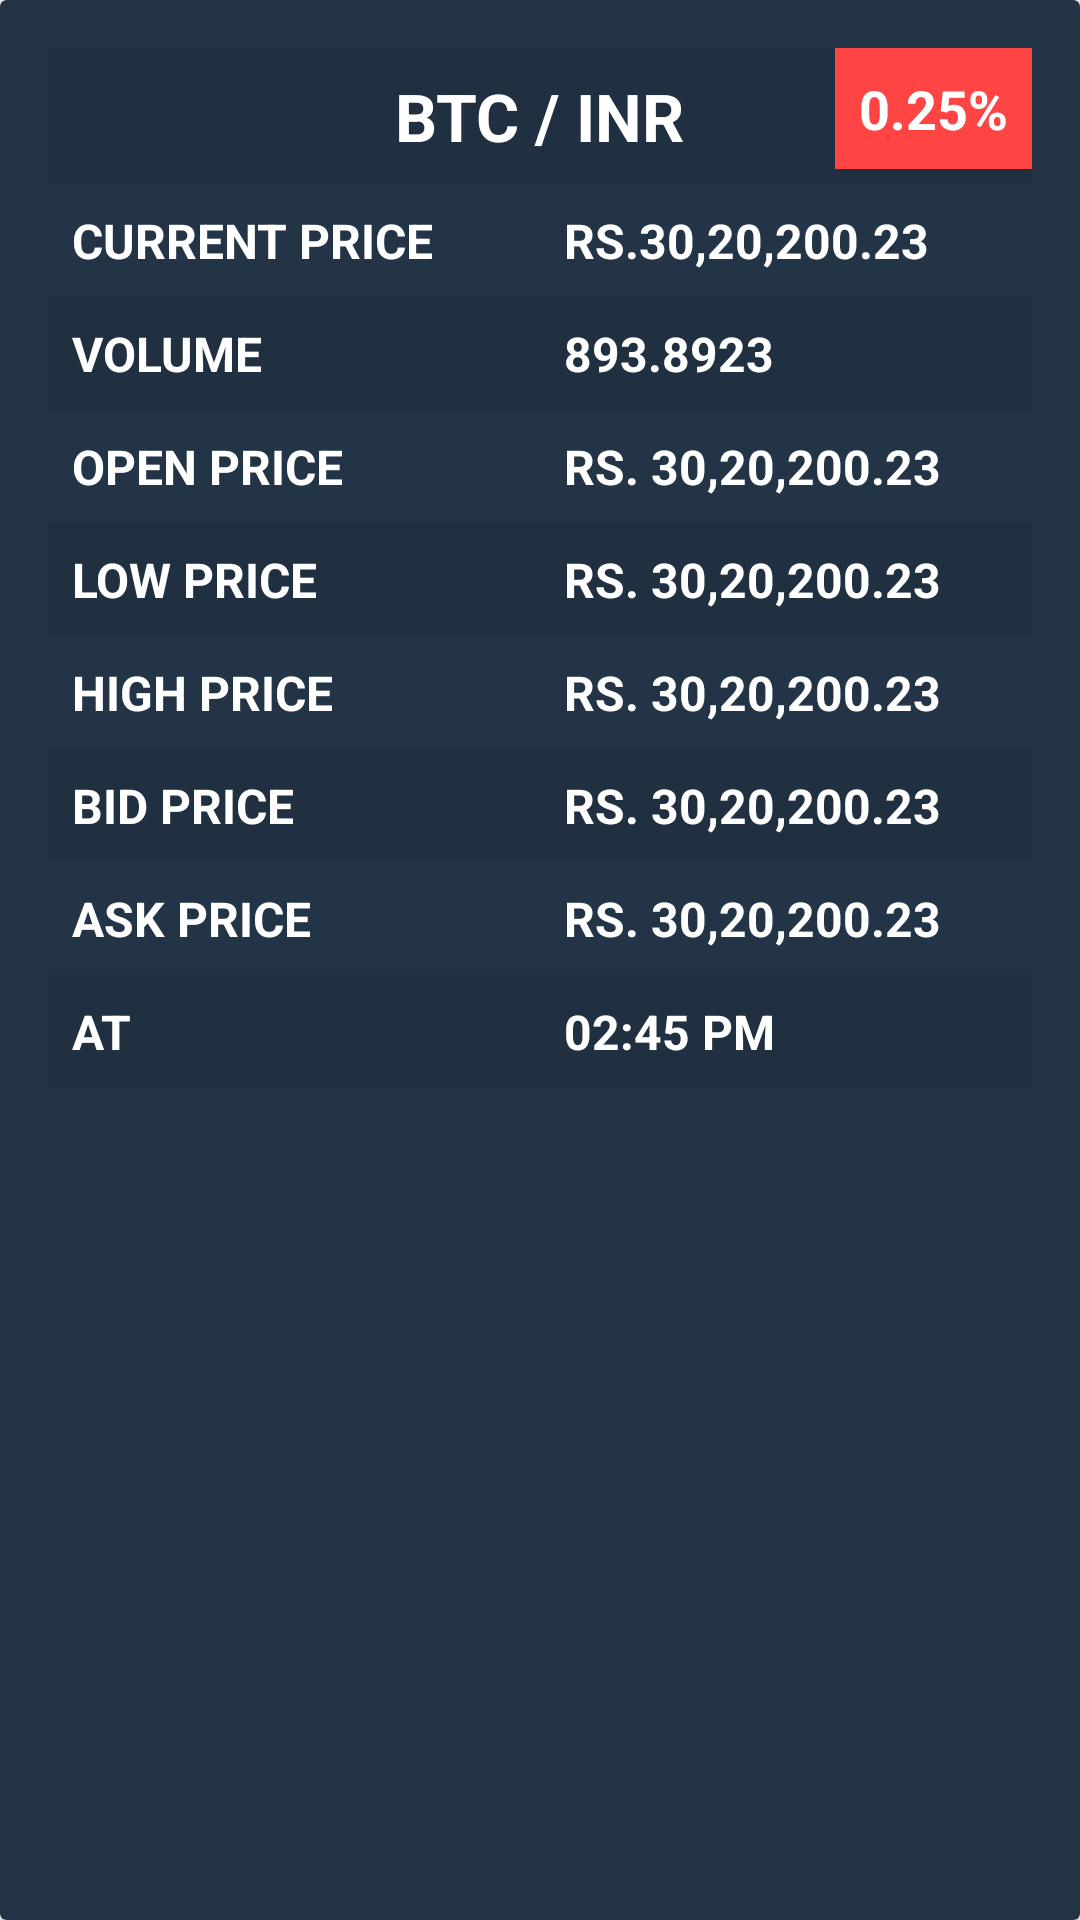

Write the Android layout XML for this screen, with the resource values it uses.
<!-- AndroidManifest.xml: application theme Theme.CryptoApp -->
<!-- res/layout/activity_currency_details.xml -->
<?xml version="1.0" encoding="utf-8"?>
<androidx.cardview.widget.CardView xmlns:android="http://schemas.android.com/apk/res/android"
    xmlns:app="http://schemas.android.com/apk/res-auto"
    xmlns:tools="http://schemas.android.com/tools"
    android:layout_width="match_parent"
    android:layout_height="match_parent"
    app:cardBackgroundColor="@color/app_color"
    app:cardElevation="8dp"
    tools:context=".CurrencyDetailsActivity">

    <LinearLayout
        android:layout_width="match_parent"
        android:layout_height="match_parent"
        android:orientation="vertical"
        android:padding="16dp">

        <RelativeLayout
            android:layout_width="match_parent"
            android:layout_height="wrap_content"
            android:background="@color/status_bar_color"
            android:orientation="horizontal">

            <TextView
                android:id="@+id/symbol_text_view"
                android:layout_width="wrap_content"
                android:layout_height="wrap_content"
                android:padding="8dp"
                android:text="BTC / INR"
                android:layout_centerHorizontal="true"
                android:textColor="@color/white"
                android:textAllCaps="true"
                android:textSize="22sp"
                android:textStyle="bold" />
            <TextView
                android:id="@+id/price_difference_text_view"
                android:layout_width="wrap_content"
                android:layout_height="wrap_content"
                android:text="0.25%"
                android:layout_alignParentEnd="true"
                android:textStyle="bold"
                android:textColor="@color/white"
                android:textSize="18sp"
                android:padding="8sp"
                android:background="@android:color/holo_red_light"/>
        </RelativeLayout>
        <LinearLayout
            android:layout_width="match_parent"
            android:layout_height="wrap_content"
            android:orientation="horizontal"
            android:gravity="center">

        </LinearLayout>

        <LinearLayout
            android:layout_width="match_parent"
            android:layout_height="wrap_content"

            android:orientation="horizontal">

            <TextView
                android:id="@+id/text_view1"
                android:layout_width="0dp"
                android:layout_height="wrap_content"
                android:layout_weight="1"
                android:padding="8dp"
                android:text="current price "
                android:textAllCaps="true"
                android:textColor="@color/white"
                android:textSize="@dimen/card_text_size"
                android:textStyle="bold" />

            <TextView
                android:id="@+id/current_price_text_view"
                android:layout_width="0dp"
                android:layout_height="wrap_content"
                android:layout_weight="1"
                android:padding="8dp"
                android:text="Rs.30,20,200.23"
                android:textAllCaps="true"
                android:textColor="@color/white"
                android:textSize="@dimen/card_text_size"
                android:textStyle="bold" />
        </LinearLayout>

        <LinearLayout
            android:layout_width="match_parent"
            android:layout_height="wrap_content"
            android:background="@color/status_bar_color"
            android:orientation="horizontal">

            <TextView
                android:id="@+id/text_view2"
                android:layout_width="0dp"
                android:layout_height="wrap_content"
                android:layout_weight="1"
                android:padding="8dp"
                android:text="Volume "
                android:textAllCaps="true"
                android:textColor="@color/white"
                android:textSize="@dimen/card_text_size"
                android:textStyle="bold" />

            <TextView
                android:id="@+id/volume_text_view"
                android:layout_width="0dp"
                android:layout_height="wrap_content"
                android:layout_weight="1"
                android:padding="8dp"
                android:text="893.8923"
                android:textAllCaps="true"
                android:textColor="@color/white"
                android:textSize="@dimen/card_text_size"
                android:textStyle="bold" />
        </LinearLayout>

        <LinearLayout
            android:layout_width="match_parent"
            android:layout_height="wrap_content"
            android:orientation="horizontal">

            <TextView
                android:id="@+id/text_view3"
                android:layout_width="0dp"
                android:layout_height="wrap_content"
                android:layout_weight="1"
                android:padding="8dp"
                android:text="open price "
                android:textAllCaps="true"
                android:textColor="@color/white"
                android:textSize="@dimen/card_text_size"
                android:textStyle="bold" />

            <TextView
                android:id="@+id/open_price_text_view"
                android:layout_width="0dp"
                android:layout_height="wrap_content"
                android:layout_weight="1"
                android:padding="8dp"
                android:text="Rs. 30,20,200.23"
                android:textAllCaps="true"
                android:textColor="@color/white"
                android:textSize="@dimen/card_text_size"
                android:textStyle="bold" />
        </LinearLayout>

        <LinearLayout
            android:layout_width="match_parent"
            android:layout_height="wrap_content"
            android:background="@color/status_bar_color"
            android:orientation="horizontal">

            <TextView
                android:id="@+id/text_view4"
                android:layout_width="0dp"
                android:layout_height="wrap_content"
                android:layout_weight="1"
                android:padding="8dp"
                android:text="low price "
                android:textAllCaps="true"
                android:textColor="@color/white"
                android:textSize="@dimen/card_text_size"
                android:textStyle="bold" />

            <TextView
                android:id="@+id/low_price_text_view"
                android:layout_width="0dp"
                android:layout_height="wrap_content"
                android:layout_weight="1"
                android:padding="8dp"
                android:text="Rs. 30,20,200.23"
                android:textAllCaps="true"
                android:textColor="@color/white"
                android:textSize="@dimen/card_text_size"
                android:textStyle="bold" />
        </LinearLayout>

        <LinearLayout
            android:layout_width="match_parent"
            android:layout_height="wrap_content"
            android:orientation="horizontal">

            <TextView
                android:id="@+id/text_view5"
                android:layout_width="0dp"
                android:layout_height="wrap_content"
                android:layout_weight="1"
                android:padding="8dp"
                android:text="high price "
                android:textAllCaps="true"
                android:textColor="@color/white"
                android:textSize="@dimen/card_text_size"
                android:textStyle="bold" />

            <TextView
                android:id="@+id/high_price_text_view"
                android:layout_width="0dp"
                android:layout_height="wrap_content"
                android:layout_weight="1"
                android:padding="8dp"
                android:text="Rs. 30,20,200.23"
                android:textAllCaps="true"
                android:textColor="@color/white"
                android:textSize="@dimen/card_text_size"
                android:textStyle="bold" />
        </LinearLayout>

        <LinearLayout
            android:layout_width="match_parent"
            android:layout_height="wrap_content"
            android:background="@color/status_bar_color"
            android:orientation="horizontal">

            <TextView
                android:id="@+id/text_view6"
                android:layout_width="0dp"
                android:layout_height="wrap_content"
                android:layout_weight="1"
                android:padding="8dp"
                android:text="bid price "
                android:textAllCaps="true"
                android:textColor="@color/white"
                android:textSize="@dimen/card_text_size"
                android:textStyle="bold" />

            <TextView
                android:id="@+id/bid_price_text_view"
                android:layout_width="0dp"
                android:layout_height="wrap_content"
                android:layout_weight="1"
                android:padding="8dp"
                android:text="Rs. 30,20,200.23"
                android:textAllCaps="true"
                android:textColor="@color/white"
                android:textSize="@dimen/card_text_size"
                android:textStyle="bold" />
        </LinearLayout>

        <LinearLayout
            android:layout_width="match_parent"
            android:layout_height="wrap_content"
            android:orientation="horizontal">

            <TextView
                android:id="@+id/text_view7"
                android:layout_width="0dp"
                android:layout_height="wrap_content"
                android:layout_weight="1"
                android:padding="8dp"
                android:text="ask price "
                android:textAllCaps="true"
                android:textColor="@color/white"
                android:textSize="@dimen/card_text_size"
                android:textStyle="bold" />

            <TextView
                android:id="@+id/ask_price_text_view"
                android:layout_width="0dp"
                android:layout_height="wrap_content"
                android:layout_weight="1"
                android:padding="8dp"
                android:text="Rs. 30,20,200.23"
                android:textAllCaps="true"
                android:textColor="@color/white"
                android:textSize="@dimen/card_text_size"
                android:textStyle="bold" />
        </LinearLayout>

        <LinearLayout
            android:layout_width="match_parent"
            android:layout_height="wrap_content"
            android:background="@color/status_bar_color"
            android:orientation="horizontal">

            <TextView
                android:id="@+id/text_view8"
                android:layout_width="0dp"
                android:layout_height="wrap_content"
                android:layout_weight="1"
                android:padding="8dp"
                android:text="At "
                android:textAllCaps="true"
                android:textColor="@color/white"
                android:textSize="@dimen/card_text_size"
                android:textStyle="bold" />

            <TextView
                android:id="@+id/at_time_text_view"
                android:layout_width="0dp"
                android:layout_height="wrap_content"
                android:layout_weight="1"
                android:padding="8dp"
                android:text="02:45 pm"
                android:textAllCaps="true"
                android:textColor="@color/white"
                android:textSize="@dimen/card_text_size"
                android:textStyle="bold" />
        </LinearLayout>


    </LinearLayout>


</androidx.cardview.widget.CardView>
<!-- resources referenced by this layout -->
<resources>
  <color name="app_color">#233446</color>
  <color name="status_bar_color">#203040</color>
  <color name="white">#FFFFFFFF</color>
  <dimen name="card_text_size">16sp</dimen>
  <style name="Theme.CryptoApp" parent="Theme.MaterialComponents.DayNight.DarkActionBar">
          
          <item name="colorPrimary">@color/app_color</item>
          <item name="colorPrimaryVariant">@color/status_bar_color</item>
          <item name="colorOnPrimary">@color/white</item>
          
          <item name="colorSecondary">@color/teal_200</item>
          <item name="colorSecondaryVariant">@color/teal_700</item>
          <item name="colorOnSecondary">@color/black</item>
          
          <item name="android:statusBarColor" tools:targetApi="l">?attr/colorPrimaryVariant</item>
          
      </style>
  <color name="teal_200">#FF03DAC5</color>
  <color name="teal_700">#FF018786</color>
  <color name="black">#FF000000</color>
</resources>
